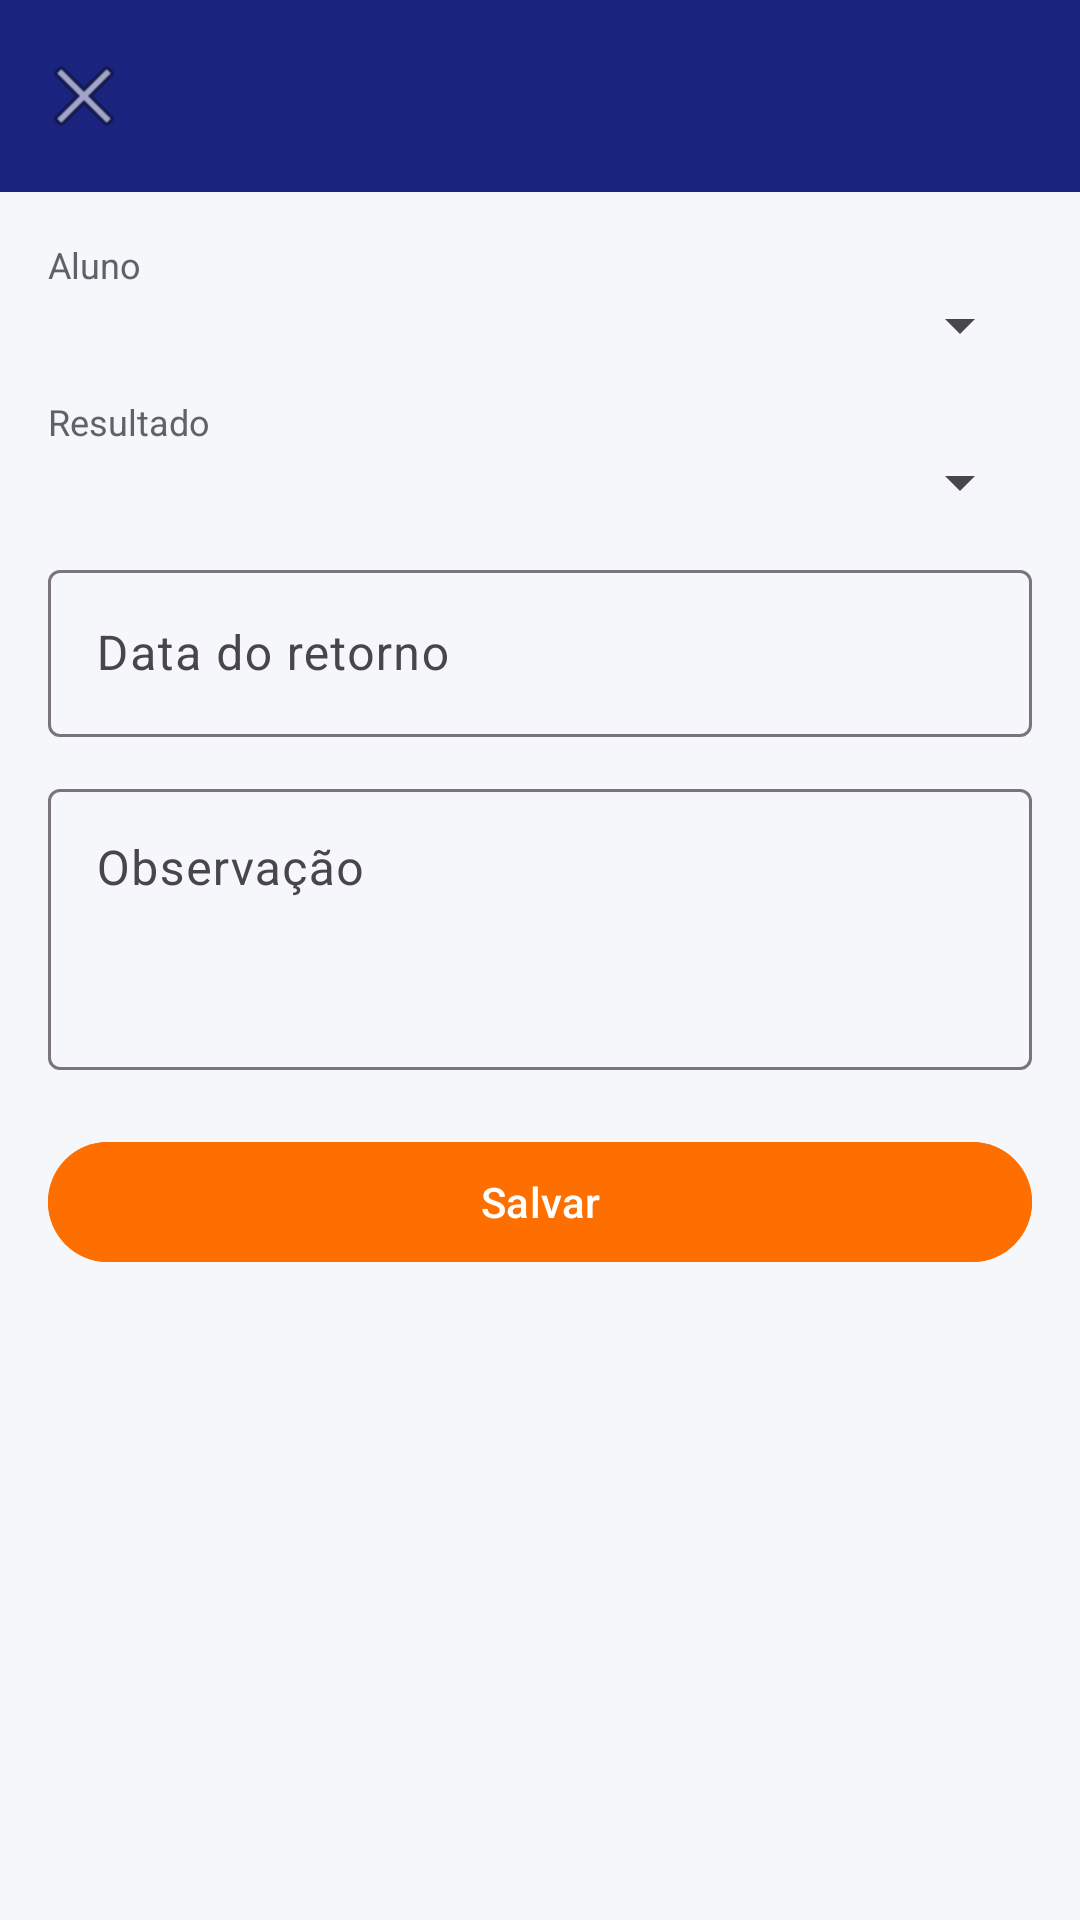

Reconstruct the res/layout file that produces this screen, plus the resources it refers to.
<!-- AndroidManifest.xml: application theme Theme.BolsaDeVagas -->
<!-- res/layout/activity_retorno_form.xml -->
<?xml version="1.0" encoding="utf-8"?>
<LinearLayout xmlns:android="http://schemas.android.com/apk/res/android"
    xmlns:app="http://schemas.android.com/apk/res-auto"
    android:layout_width="match_parent"
    android:layout_height="match_parent"
    android:background="@color/background"
    android:orientation="vertical">

    <com.google.android.material.appbar.MaterialToolbar
        android:id="@+id/toolbarRetornoForm"
        android:layout_width="match_parent"
        android:layout_height="?attr/actionBarSize"
        android:background="@color/primary"
        app:navigationIcon="@android:drawable/ic_menu_close_clear_cancel"
        app:titleTextColor="@color/white" />

    <ScrollView
        android:layout_width="match_parent"
        android:layout_height="0dp"
        android:layout_weight="1">

        <LinearLayout
            android:layout_width="match_parent"
            android:layout_height="wrap_content"
            android:orientation="vertical"
            android:padding="16dp">

            <TextView
                android:layout_width="match_parent"
                android:layout_height="wrap_content"
                android:text="@string/aluno"
                android:textColor="@color/text_secondary"
                android:textSize="12sp" />

            <Spinner
                android:id="@+id/spinnerAluno"
                android:layout_width="match_parent"
                android:layout_height="wrap_content" />

            <TextView
                android:layout_width="match_parent"
                android:layout_height="wrap_content"
                android:layout_marginTop="12dp"
                android:text="@string/resultado"
                android:textColor="@color/text_secondary"
                android:textSize="12sp" />

            <Spinner
                android:id="@+id/spinnerResultado"
                android:layout_width="match_parent"
                android:layout_height="wrap_content" />

            <com.google.android.material.textfield.TextInputLayout
                style="@style/Widget.Material3.TextInputLayout.OutlinedBox"
                android:layout_width="match_parent"
                android:layout_height="wrap_content"
                android:layout_marginTop="12dp"
                android:hint="@string/data_retorno">

                <com.google.android.material.textfield.TextInputEditText
                    android:id="@+id/editDataRetorno"
                    android:layout_width="match_parent"
                    android:layout_height="wrap_content"
                    android:focusable="false"
                    android:inputType="none"
                    android:textColor="@android:color/black" />

            </com.google.android.material.textfield.TextInputLayout>

            <com.google.android.material.textfield.TextInputLayout
                style="@style/Widget.Material3.TextInputLayout.OutlinedBox"
                android:layout_width="match_parent"
                android:layout_height="wrap_content"
                android:layout_marginTop="12dp"
                android:hint="@string/observacao">

                <com.google.android.material.textfield.TextInputEditText
                    android:id="@+id/editObservacao"
                    android:layout_width="match_parent"
                    android:layout_height="wrap_content"
                    android:gravity="top"
                    android:inputType="textMultiLine"
                    android:minLines="3"
                    android:textColor="@android:color/black" />

            </com.google.android.material.textfield.TextInputLayout>

            <com.google.android.material.button.MaterialButton
                android:id="@+id/btnSalvarRetorno"
                android:layout_width="match_parent"
                android:layout_height="wrap_content"
                android:layout_marginTop="20dp"
                android:backgroundTint="@color/accent"
                android:text="@string/salvar"
                android:textColor="@color/white" />

        </LinearLayout>
    </ScrollView>
</LinearLayout>
<!-- resources referenced by this layout -->
<resources>
  <color name="accent">#FF6F00</color>
  <color name="background">#F5F7FA</color>
  <color name="primary">#1A237E</color>
  <color name="text_secondary">#5F6368</color>
  <color name="white">#FFFFFF</color>
  <string name="aluno">Aluno</string>
  <string name="data_retorno">Data do retorno</string>
  <string name="observacao">Observação</string>
  <string name="resultado">Resultado</string>
  <string name="salvar">Salvar</string>
  <style name="Theme.BolsaDeVagas" parent="Base.Theme.BolsaDeVagas" />
  <style name="Base.Theme.BolsaDeVagas" parent="Theme.Material3.Light.NoActionBar">
          <item name="colorPrimary">@color/primary</item>
          <item name="colorPrimaryDark">@color/primary_dark</item>
          <item name="colorSecondary">@color/accent</item>
          <item name="colorAccent">@color/accent</item>
          <item name="android:statusBarColor">@color/primary_dark</item>
          <item name="android:windowBackground">@color/background</item>
      </style>
  <color name="primary_dark">#0D1642</color>
</resources>
